pico-8 play session: no input (idle), after a click and taps of 🅾, ❎, 🅾+❎, 🅾 in the second before t = 0

[t = 1 s] idle ~1s (no d-pad/buttons)
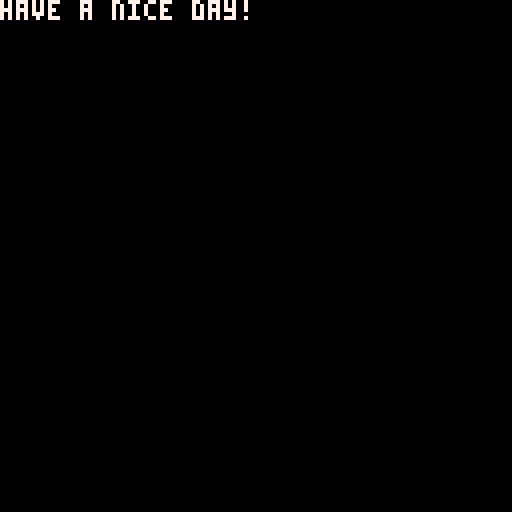

pico-8 cartridge
version 39
__lua__
--tiny code christmas
--day 1: making shapes
--neb:https://neb.host/games/tcc/2022

function print_header(y,num,strs)
  str="tcc day "..num.."!"
  strs=strs or {}

  rectfill(8,0,117,7+(#strs*7),5)

  print(str,hctr(str),y-0,0)
  print(str,hctr(str),y-1,7)

  for ci=1,#strs do
    print(strs[ci],hctr(strs[ci]),y+(ci*7),0)
    print(strs[ci],hctr(strs[ci]),y+((ci*7)-1),7)
  end
end

--https://pico-8.fandom.com/wiki/Centering_Text
function hctr(s)
  return 64-#s*2
end

function vctr(s)
  return 61
end

function draw_grnd()
  rectfill(0,110,160,160,3)
end

function draw_tree()
  -- trunk
  rectfill(60,98,67,119,4)

  -- tree layers
  spr(1,28,90)
  spr(9,36,90)
  spr(9,44,90)
  spr(9,52,90)
  spr(9,60,90)
  spr(9,68,90)
  spr(9,76,90)
  spr(9,84,90)
  spr(1,92,90,1,1,true)

  spr(1,36,82)
  spr(9,44,82)
  spr(9,52,82)
  spr(9,60,82)
  spr(9,68,82)
  spr(9,76,82)
  spr(1,84,82,1,1,true)

  spr(1,44,74)
  spr(9,52,74)
  spr(9,60,74)
  spr(9,68,74)
  spr(1,76,74,1,1,true)

  spr(1,36,66)
  spr(9,44,66)
  spr(9,52,66)
  spr(9,60,66)
  spr(9,68,66)
  spr(9,76,66)
  spr(1,84,66,1,1,true)

  spr(1,44,58)
  spr(9,52,58)
  spr(9,60,58)
  spr(9,68,58)
  spr(1,76,58,1,1,true)

  spr(1,52,50)
  spr(9,60,50)
  spr(1,68,50,1,1,true)

  spr(1,44,42)
  spr(9,52,42)
  spr(9,60,42)
  spr(9,68,42)
  spr(1,76,42,1,1,true)

  spr(1,52,34)
  spr(9,60,34)
  spr(1,68,34,1,1,true)

  spr(10,60,26)
end

------------------
-- pico8 _funcs --
------------------
function _init()
  cls()
end

function _draw()
  draw_grnd()
  draw_tree()
  print_header(2,1,{"press z/x to exit"})
end

function _update()
  if (btnp(4) or btnp(5)) then
    cls()
    stop("have a nice day!")
  end
end
__gfx__
00000000000000030000000000000000000000000000000000000000000000000000000033333333000000000000000000000000000000000000000000000000
00000000000000330000000300000000000000000000000000000000000000000000000033333333000aa0000000000000000000000000000000000000000000
00700700000003330000003300000003000000000000000000000000000000000000000a3333333300aaaa000000000000000000000000000000000000000000
00077000000033330000033300000033000000030000000000000000000000000000000733333333000aa0000000000000000000000000000000000000000000
0007700000033333000033330000033300000033000000030000000000000000000000773333333300a33a000000000000000000000000000000000000000000
00700700003333330003333300003333000003330000003300000003000000000000077733333333003333000000000000000000000000000000000000000000
00000000033333330033333300033333000033330000033300000033000000030000007733333333033333300000000000000000000000000000000000000000
00000000bbbbbbbb03333333003333330003333300003333000003330000003300000773bbbbbbbb333333330000000000000000000000000000000000000000
